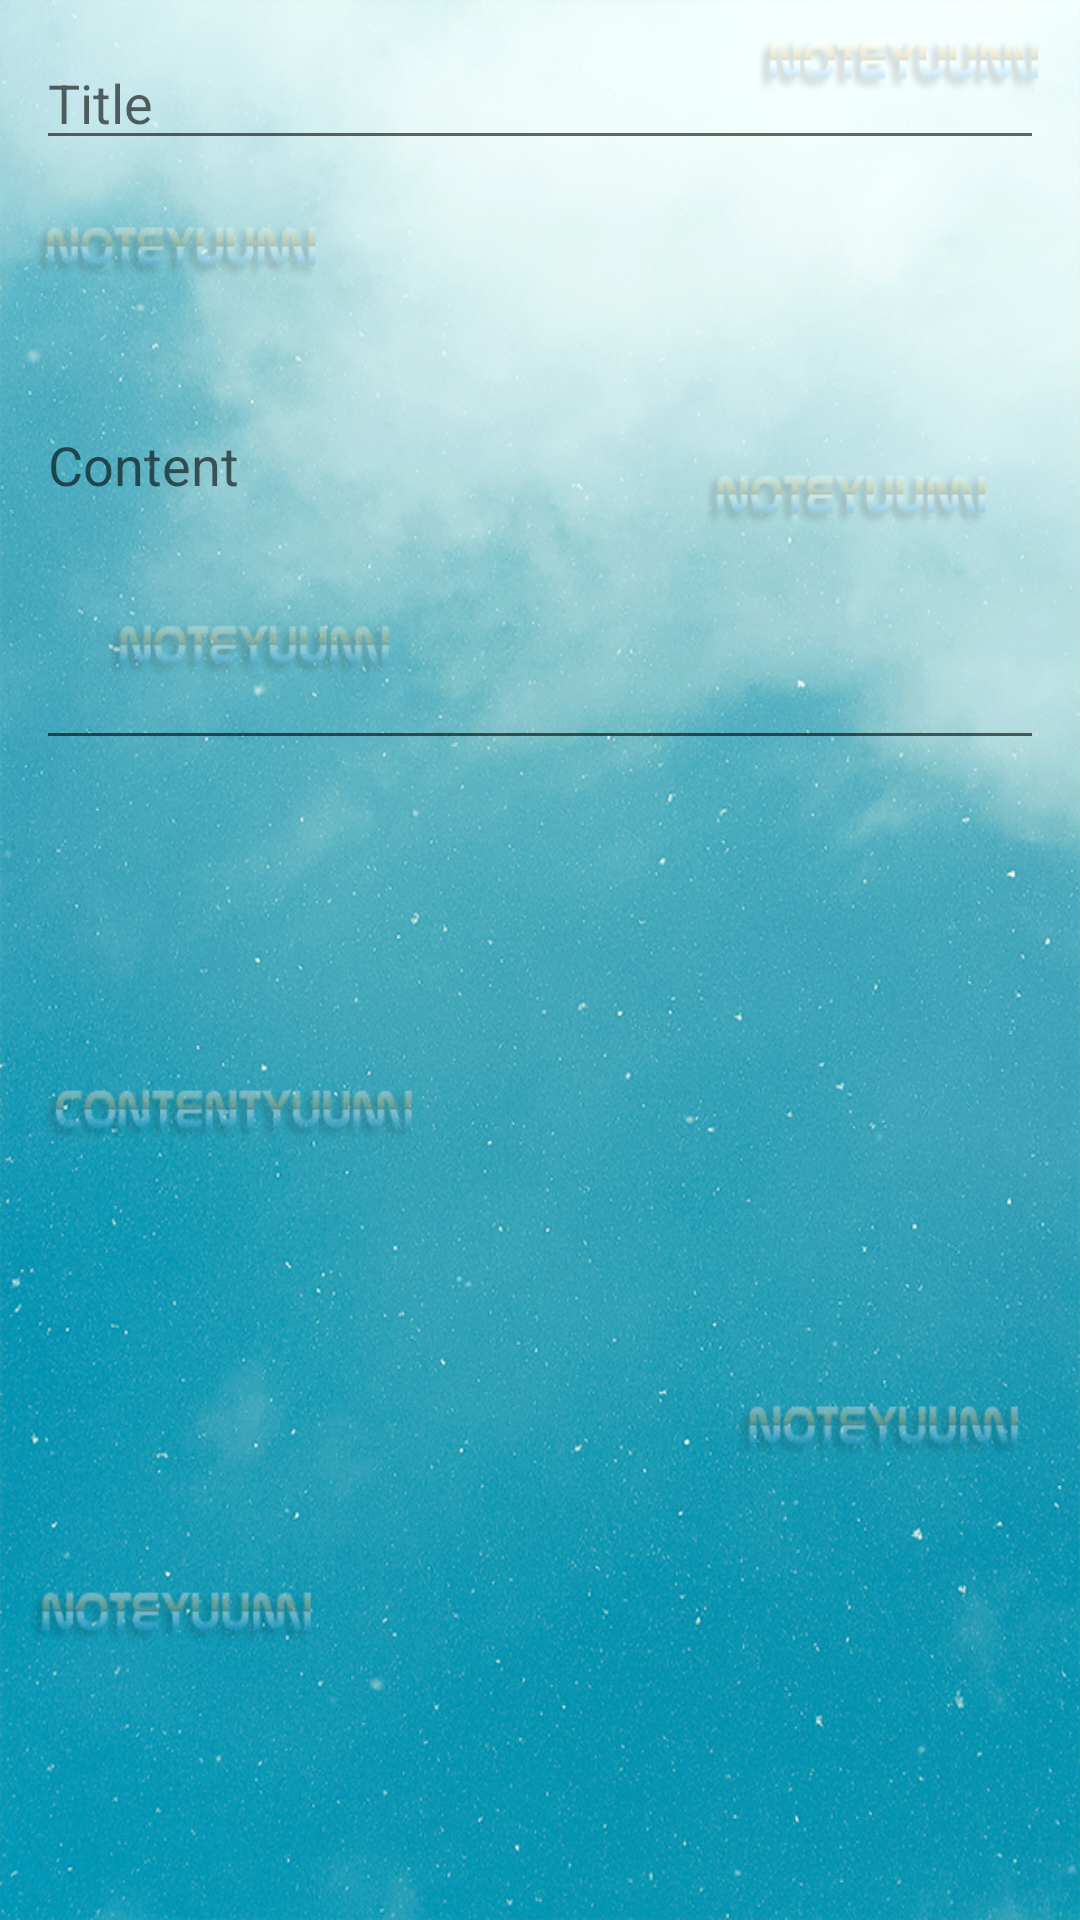

Layout XML and referenced resources for this Android screen:
<!-- AndroidManifest.xml: application theme Theme.NoteYuumi -->
<!-- res/layout/dialog_note_edit.xml -->
<?xml version="1.0" encoding="utf-8"?>
<LinearLayout xmlns:android="http://schemas.android.com/apk/res/android"
    android:layout_width="match_parent"
    android:layout_height="match_parent"
    android:orientation="vertical"
    android:background="@drawable/notecontent"
    android:padding="12sp">

    <EditText
    android:id="@+id/edTitle"
    android:hint="@string/edHintTitle"
    android:layout_width="match_parent"
    android:layout_height="wrap_content" />

    <EditText
        android:id="@+id/edContent"
        android:hint="@string/edHintContent"
        android:layout_width="match_parent"
        android:layout_height="200dp" />

</LinearLayout>
<!-- resources referenced by this layout -->
<resources>
  <!-- drawable notecontent: jpg bitmap (drawable, 678964 bytes) -->
  <string name="edHintContent">Content</string>
  <string name="edHintTitle">Title</string>
  <style name="Theme.NoteYuumi" parent="Theme.AppCompat.Light.NoActionBar">
          <item name="colorPrimary">@color/colorPrimary</item>
          <item name="colorPrimaryDark">@color/colorPrimaryDark</item>
          <item name="colorAccent">@color/colorAccent</item>
      </style>
  <color name="colorPrimary">#008577</color>
  <color name="colorPrimaryDark">#00574B</color>
  <color name="colorAccent">#7CFC00</color>
</resources>
